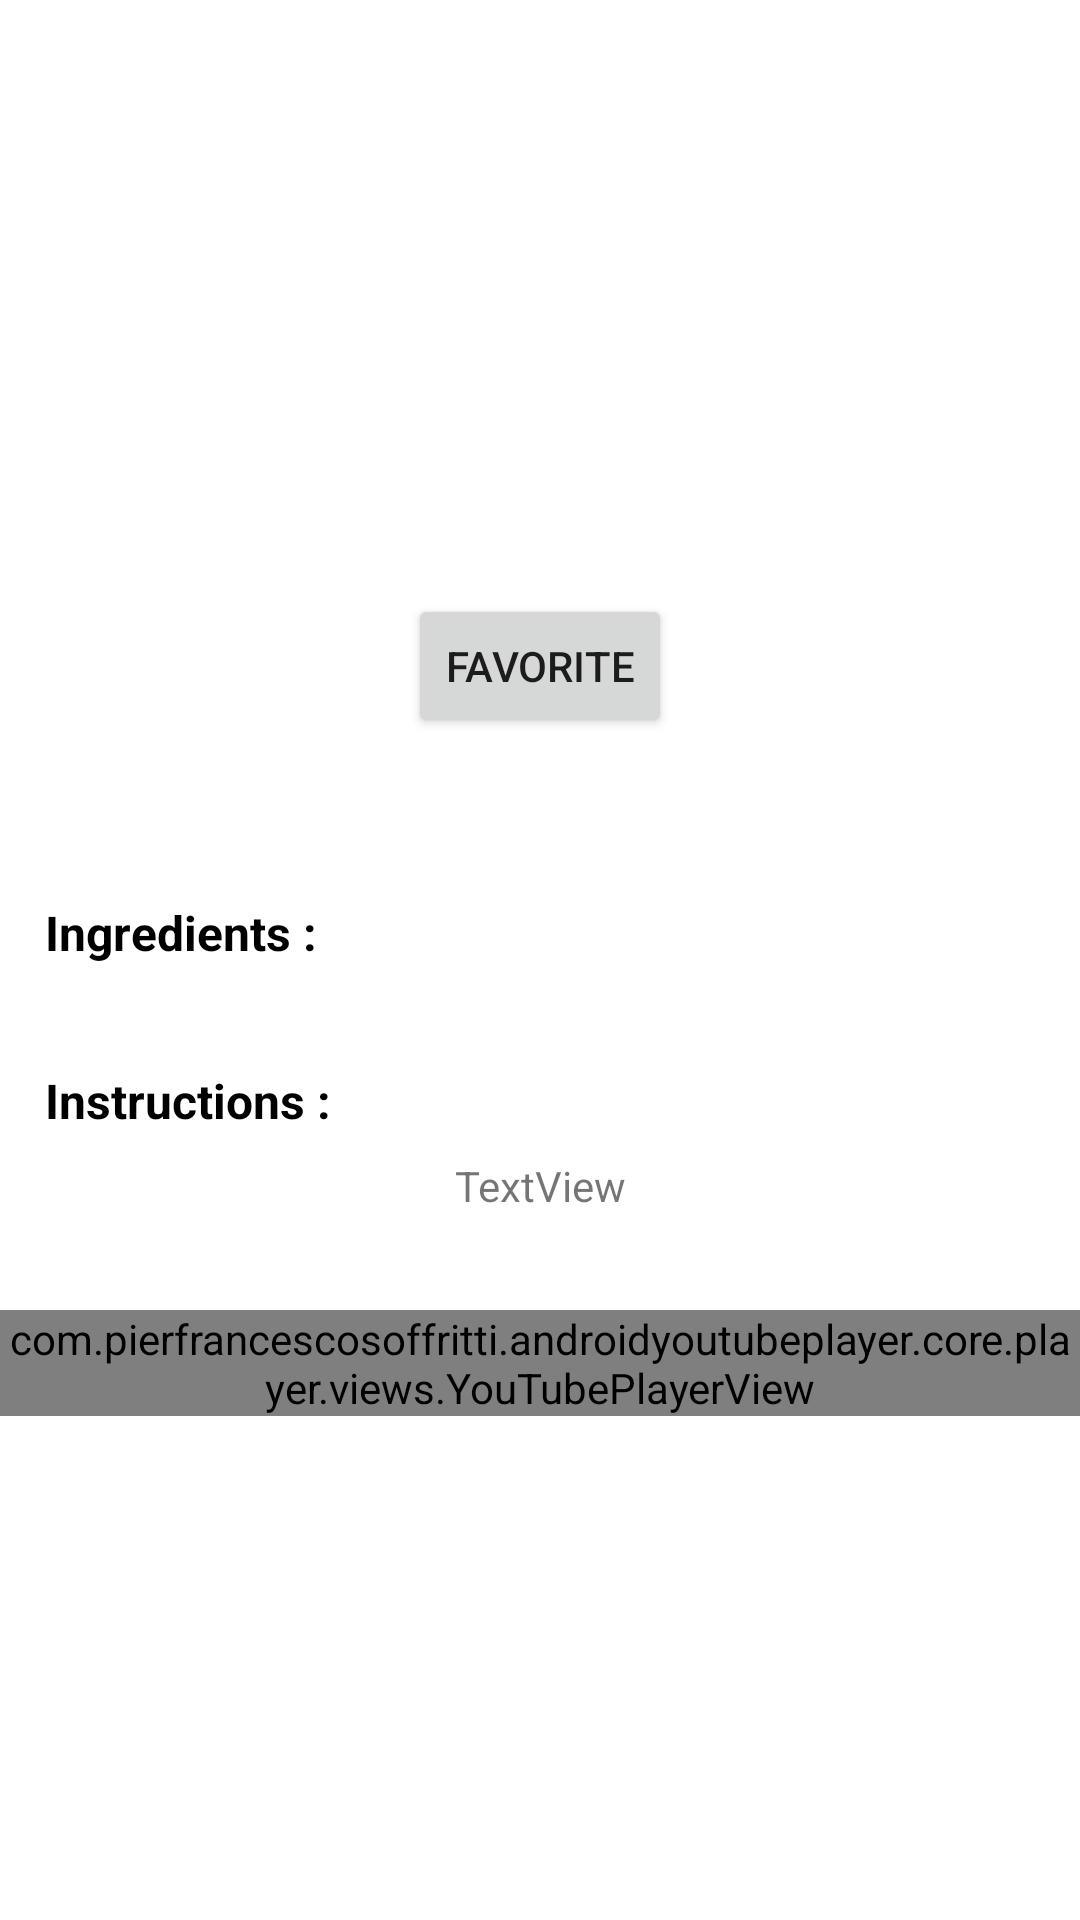

The Android layout XML behind this screen, and the referenced resources:
<!-- AndroidManifest.xml: application theme Theme.CulinaryCompanion -->
<!-- res/layout/activity_detail_tab.xml -->
<?xml version="1.0" encoding="utf-8"?>
<ScrollView xmlns:android="http://schemas.android.com/apk/res/android"
    xmlns:app="http://schemas.android.com/apk/res-auto"
    xmlns:tools="http://schemas.android.com/tools"
    android:layout_width="match_parent"
    android:layout_height="wrap_content">
<androidx.constraintlayout.widget.ConstraintLayout
android:layout_width="match_parent"
android:layout_height="match_parent"
android:background="@color/white"
tools:context=".DetailTabActivity">

    <ImageView
        android:id="@+id/mealImageView"
        android:layout_width="150dp"
        android:layout_height="150dp"
        android:layout_centerHorizontal="true"
        android:layout_marginTop="32dp"
        android:scaleType="centerCrop"
        app:layout_constraintEnd_toEndOf="parent"
        app:layout_constraintStart_toStartOf="parent"
        app:layout_constraintTop_toTopOf="parent"
        tools:src="@color/teal_200" />


    <TextView
        android:id="@+id/mealTextView"
        android:layout_width="wrap_content"
        android:layout_height="wrap_content"
        android:layout_marginTop="16dp"
        android:textColor="@color/black"
        android:textSize="16sp"
        android:textStyle="bold"
        app:layout_constraintEnd_toEndOf="parent"
        app:layout_constraintStart_toStartOf="parent"
        app:layout_constraintTop_toBottomOf="@+id/favoriteButton"
        tools:layout_conversion_absoluteHeight="22dp"
        tools:layout_conversion_absoluteWidth="97dp"
        tools:text="Fried chicken" />

    <TextView
        android:id="@+id/mealSubtitleTextView"
        android:layout_width="wrap_content"
        android:layout_height="wrap_content"
        android:textColor="@color/black"
        android:textSize="12sp"
        app:layout_constraintEnd_toEndOf="@+id/mealTextView"
        app:layout_constraintStart_toStartOf="@+id/mealTextView"
        app:layout_constraintTop_toBottomOf="@+id/mealTextView"
        tools:layout_conversion_absoluteHeight="16dp"
        tools:layout_conversion_absoluteWidth="58dp"
        tools:layout_editor_absoluteX="113dp"
        tools:layout_editor_absoluteY="279dp"
        tools:text="US | Lunch" />

    <TextView
        android:id="@+id/textView3"
        android:layout_width="wrap_content"
        android:layout_height="wrap_content"
        android:layout_marginStart="15dp"
        android:text="@string/ingredients"
        android:textColor="@android:color/black"
        android:textSize="16sp"
        android:textStyle="bold"
        app:layout_constraintStart_toStartOf="parent"
        app:layout_constraintTop_toBottomOf="@+id/mealSubtitleTextView"
        tools:layout_conversion_absoluteHeight="22dp"
        tools:layout_conversion_absoluteWidth="91dp" />


    <TextView
        android:id="@+id/ingredientsListTextVIew"
        android:layout_width="0dp"
        android:layout_height="wrap_content"
        android:layout_marginStart="16dp"
        android:layout_marginEnd="9dp"
        android:padding="5dp"
        android:textColor="@color/black"
        android:textSize="12sp"
        android:textStyle="bold"
        app:layout_constraintEnd_toStartOf="@+id/measuresTextView"
        app:layout_constraintStart_toStartOf="parent"
        app:layout_constraintTop_toBottomOf="@+id/textView3"
        tools:layout_conversion_absoluteHeight="26dp"
        tools:layout_conversion_absoluteWidth="56dp"
        tools:text="\u2022 Chili" />

    <TextView
        android:id="@+id/measuresTextView"
        android:layout_width="0dp"
        android:layout_height="wrap_content"
        android:layout_marginEnd="7dp"
        android:textColor="@color/black"
        android:textSize="12sp"
        android:textStyle="bold"
        app:layout_constraintBaseline_toBaselineOf="@+id/ingredientsListTextVIew"
        app:layout_constraintEnd_toEndOf="parent"
        app:layout_constraintStart_toEndOf="@+id/ingredientsListTextVIew"
        tools:layout_conversion_absoluteHeight="16dp"
        tools:layout_conversion_absoluteWidth="57dp"
        tools:text=": 1 pcs" />


    <TextView
        android:id="@+id/textView4"
        android:layout_width="0dp"
        android:layout_height="wrap_content"
        android:layout_marginStart="15dp"
        android:layout_marginTop="8dp"
        android:text="@string/instructions"
        android:textColor="@color/black"
        android:textSize="16sp"
        android:textStyle="bold"
        app:layout_constraintStart_toStartOf="parent"
        app:layout_constraintTop_toBottomOf="@+id/ingredientsListTextVIew"
        tools:layout_conversion_absoluteHeight="264dp"
        tools:layout_conversion_absoluteWidth="0dp" />

    <TextView
        android:id="@+id/instructionsTextView"
        android:layout_width="wrap_content"
        android:layout_height="wrap_content"
        android:layout_marginStart="32dp"
        android:layout_marginTop="8dp"
        android:layout_marginEnd="32dp"
        android:text="TextView"
        app:layout_constraintEnd_toEndOf="parent"
        app:layout_constraintStart_toStartOf="parent"
        app:layout_constraintTop_toBottomOf="@+id/textView4" />

    <Button
        android:id="@+id/favoriteButton"
        android:layout_width="wrap_content"
        android:layout_height="wrap_content"
        android:layout_marginTop="16dp"
        android:text="Favorite"
        app:layout_constraintEnd_toEndOf="parent"
        app:layout_constraintStart_toStartOf="parent"
        app:layout_constraintTop_toBottomOf="@+id/mealImageView" />


    <LinearLayout
        android:layout_width="match_parent"
        android:layout_height="match_parent"
        android:layout_marginTop="32dp"
        android:orientation="vertical"
        app:layout_constraintEnd_toEndOf="parent"
        app:layout_constraintStart_toStartOf="parent"
        app:layout_constraintTop_toBottomOf="@+id/instructionsTextView">

        <com.pierfrancescosoffritti.androidyoutubeplayer.core.player.views.YouTubePlayerView
            android:id="@+id/youtube_player_view"
            android:layout_width="match_parent"
            android:layout_height="wrap_content"

            app:autoPlay="false"
            app:videoId="" />
    </LinearLayout>

</androidx.constraintlayout.widget.ConstraintLayout>
</ScrollView>
<!-- resources referenced by this layout -->
<resources>
  <color name="black">#FF000000</color>
  <color name="teal_200">#FF03DAC5</color>
  <color name="white">#FFFFFFFF</color>
  <string name="ingredients">Ingredients :</string>
  <string name="instructions">Instructions :</string>
  <style name="Theme.CulinaryCompanion" parent="Theme.MaterialComponents.DayNight.DarkActionBar">
          
          <item name="colorPrimary">@color/purple_500</item>
          <item name="colorPrimaryVariant">@color/purple_700</item>
          <item name="colorOnPrimary">@color/white</item>
          
          <item name="colorSecondary">@color/teal_200</item>
          <item name="colorSecondaryVariant">@color/teal_700</item>
          <item name="colorOnSecondary">@color/black</item>
          
          <item name="android:statusBarColor">?attr/colorPrimaryVariant</item>
          
      </style>
  <color name="purple_500">#FF6200EE</color>
  <color name="purple_700">#FF6200EE</color>
  <color name="teal_700">#FF018786</color>
</resources>
